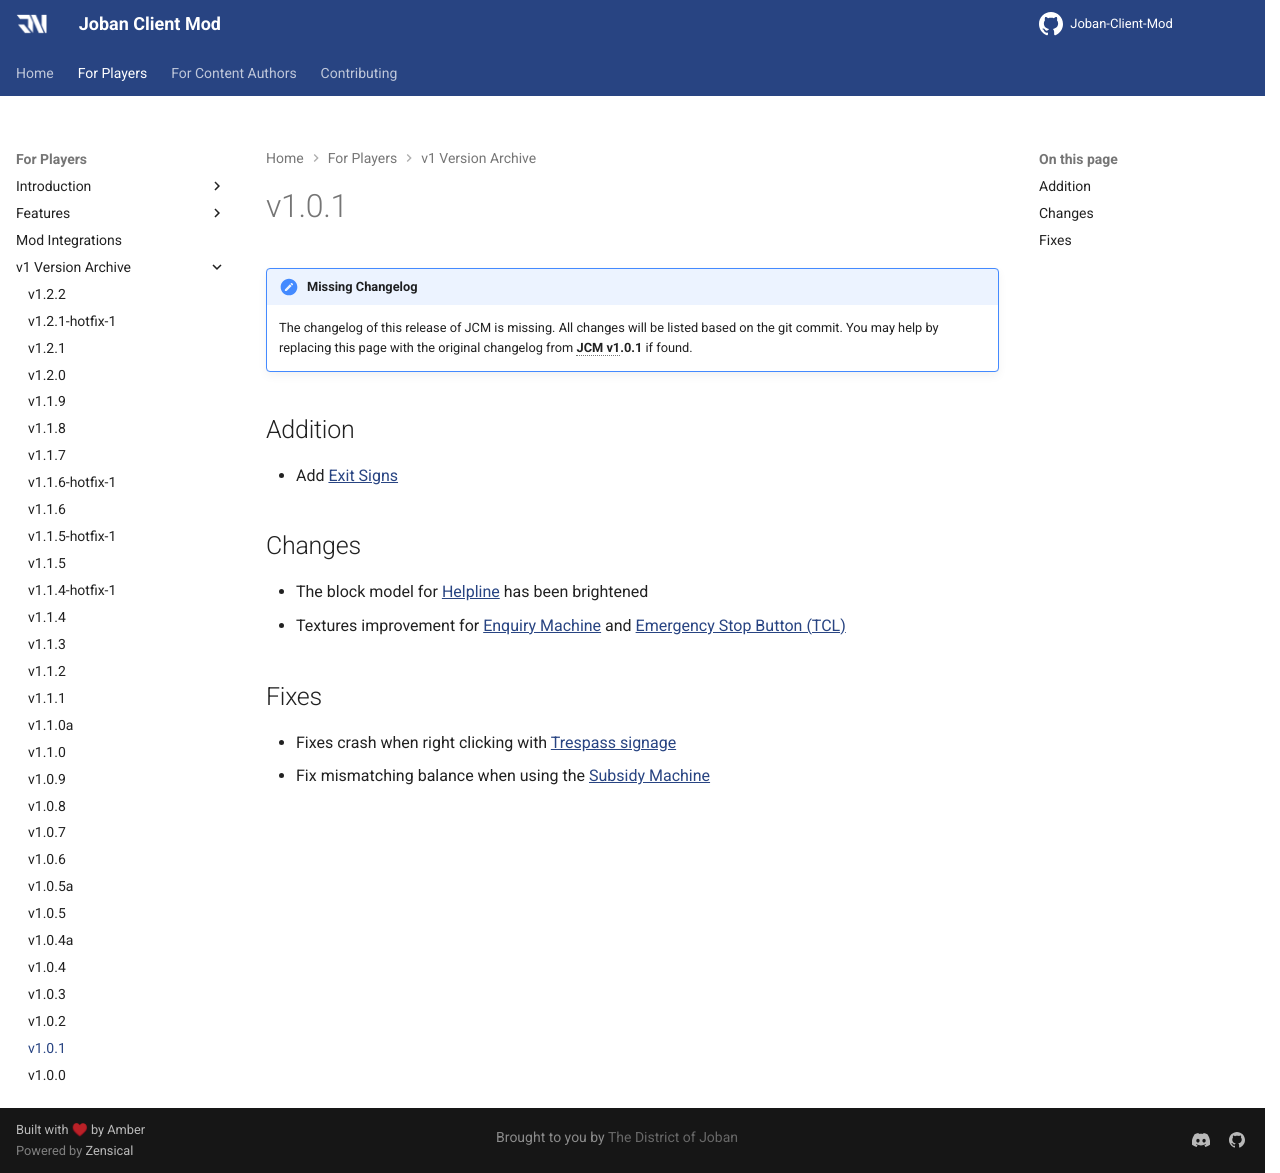

repository: DistrictOfJoban/JCM-Docs · page: v2.3/players/versions/v1.0.1/index.html · generator: mkdocs

!!! note "Missing Changelog"
    The changelog of this release of JCM is missing. All changes will be listed based on the git commit.
    You may help by replacing this page with the original changelog from **JCM v1.0.1** if found.

## Addition
* Add [Exit Signs](../blocks/exit_signs.md)

## Changes
* The block model for [Helpline](../blocks/helpline_1.md) has been brightened
* Textures improvement for [Enquiry Machine](../blocks/mtr_enquiry_machine.md) and [Emergency Stop Button (TCL)](../blocks/tcl_emg_stop_button.md)

## Fixes
* Fixes crash when right clicking with [Trespass signage](../blocks/mtr_trespass_sign.md)
* Fix mismatching balance when using the [Subsidy Machine](../blocks/subsidy_machine.md)
